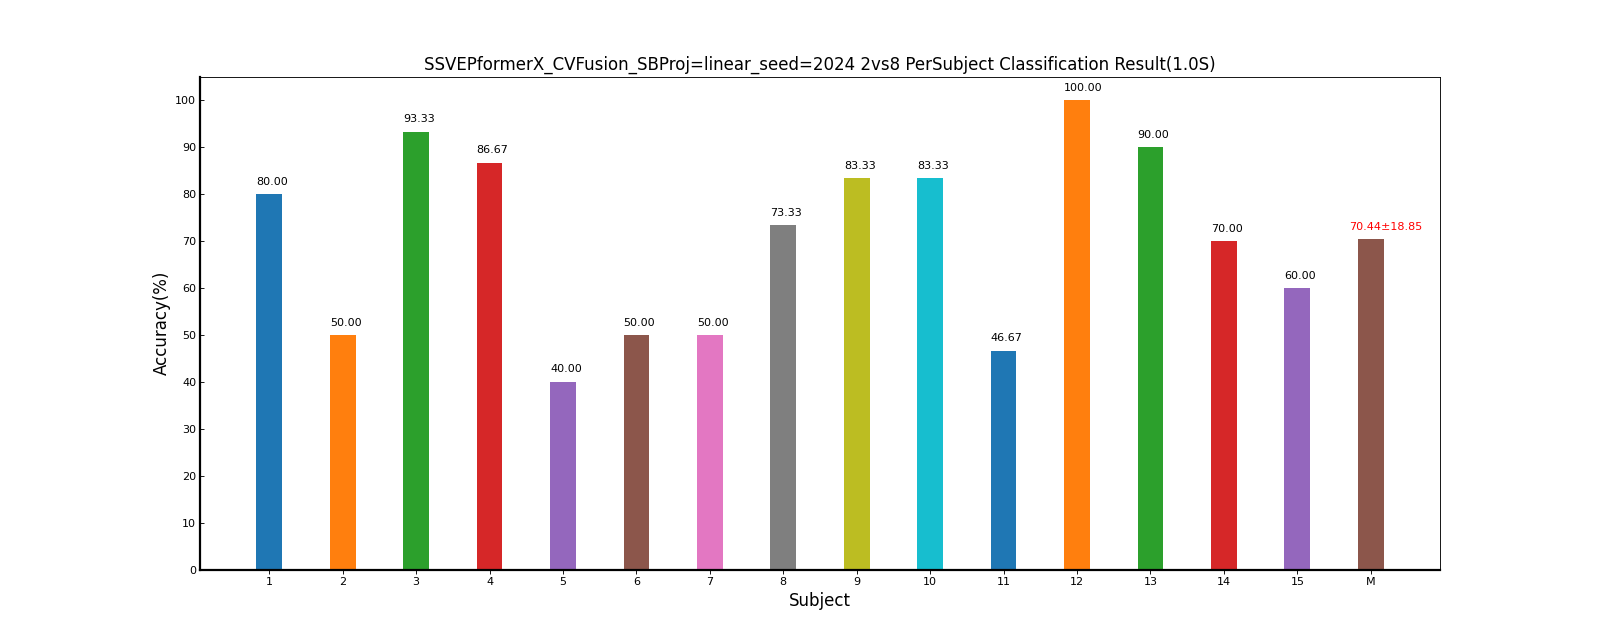

The table this chart was drawn from, first rows:
Fold1, Mean±Std
80.00, 80.00±0.00
50.00, 50.00±0.00
93.33, 93.33±0.00
86.67, 86.67±0.00
40.00, 40.00±0.00
50.00, 50.00±0.00
50.00, 50.00±0.00
73.33, 73.33±0.00
83.33, 83.33±0.00
83.33, 83.33±0.00
46.67, 46.67±0.00
100, 100.00±0.00
90.00, 90.00±0.00
70.00, 70.00±0.00
60.00, 60.00±0.00
70.44, 70.44±18.85
